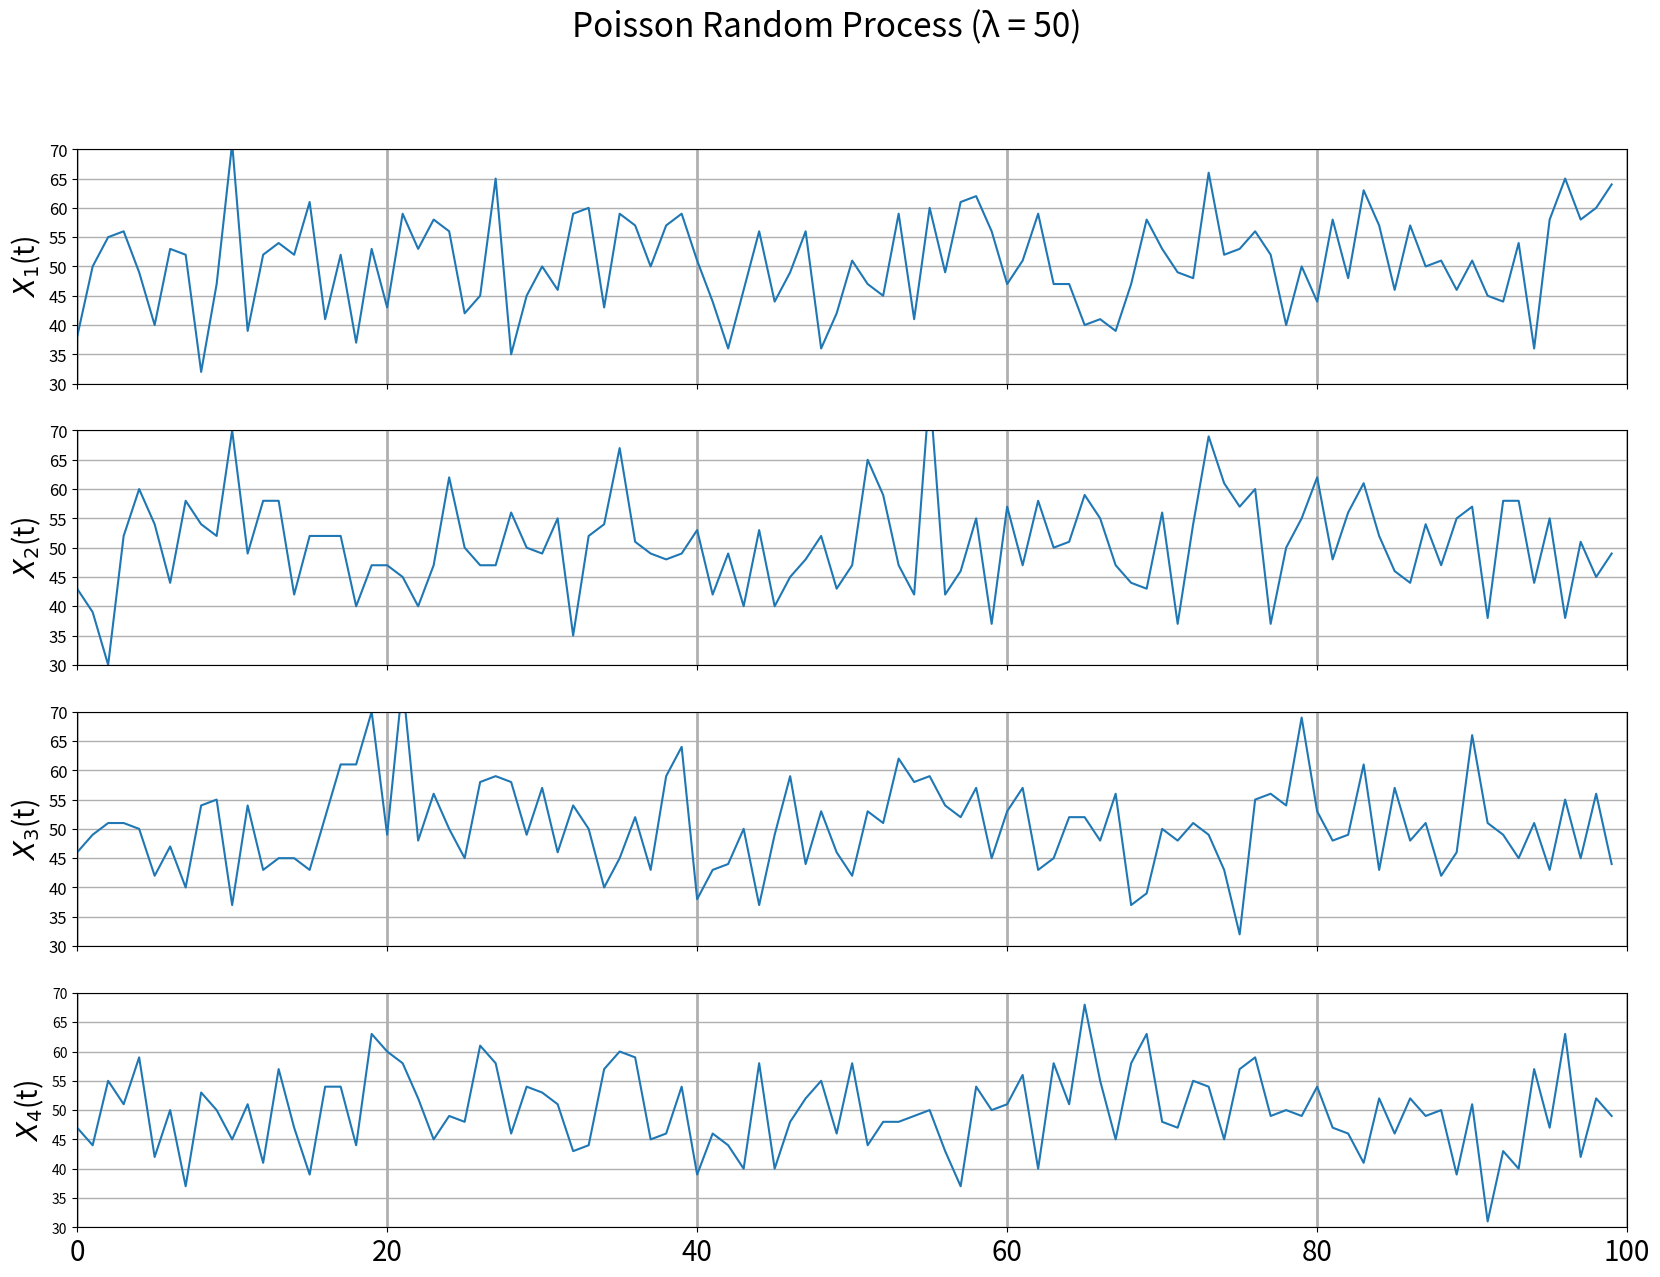
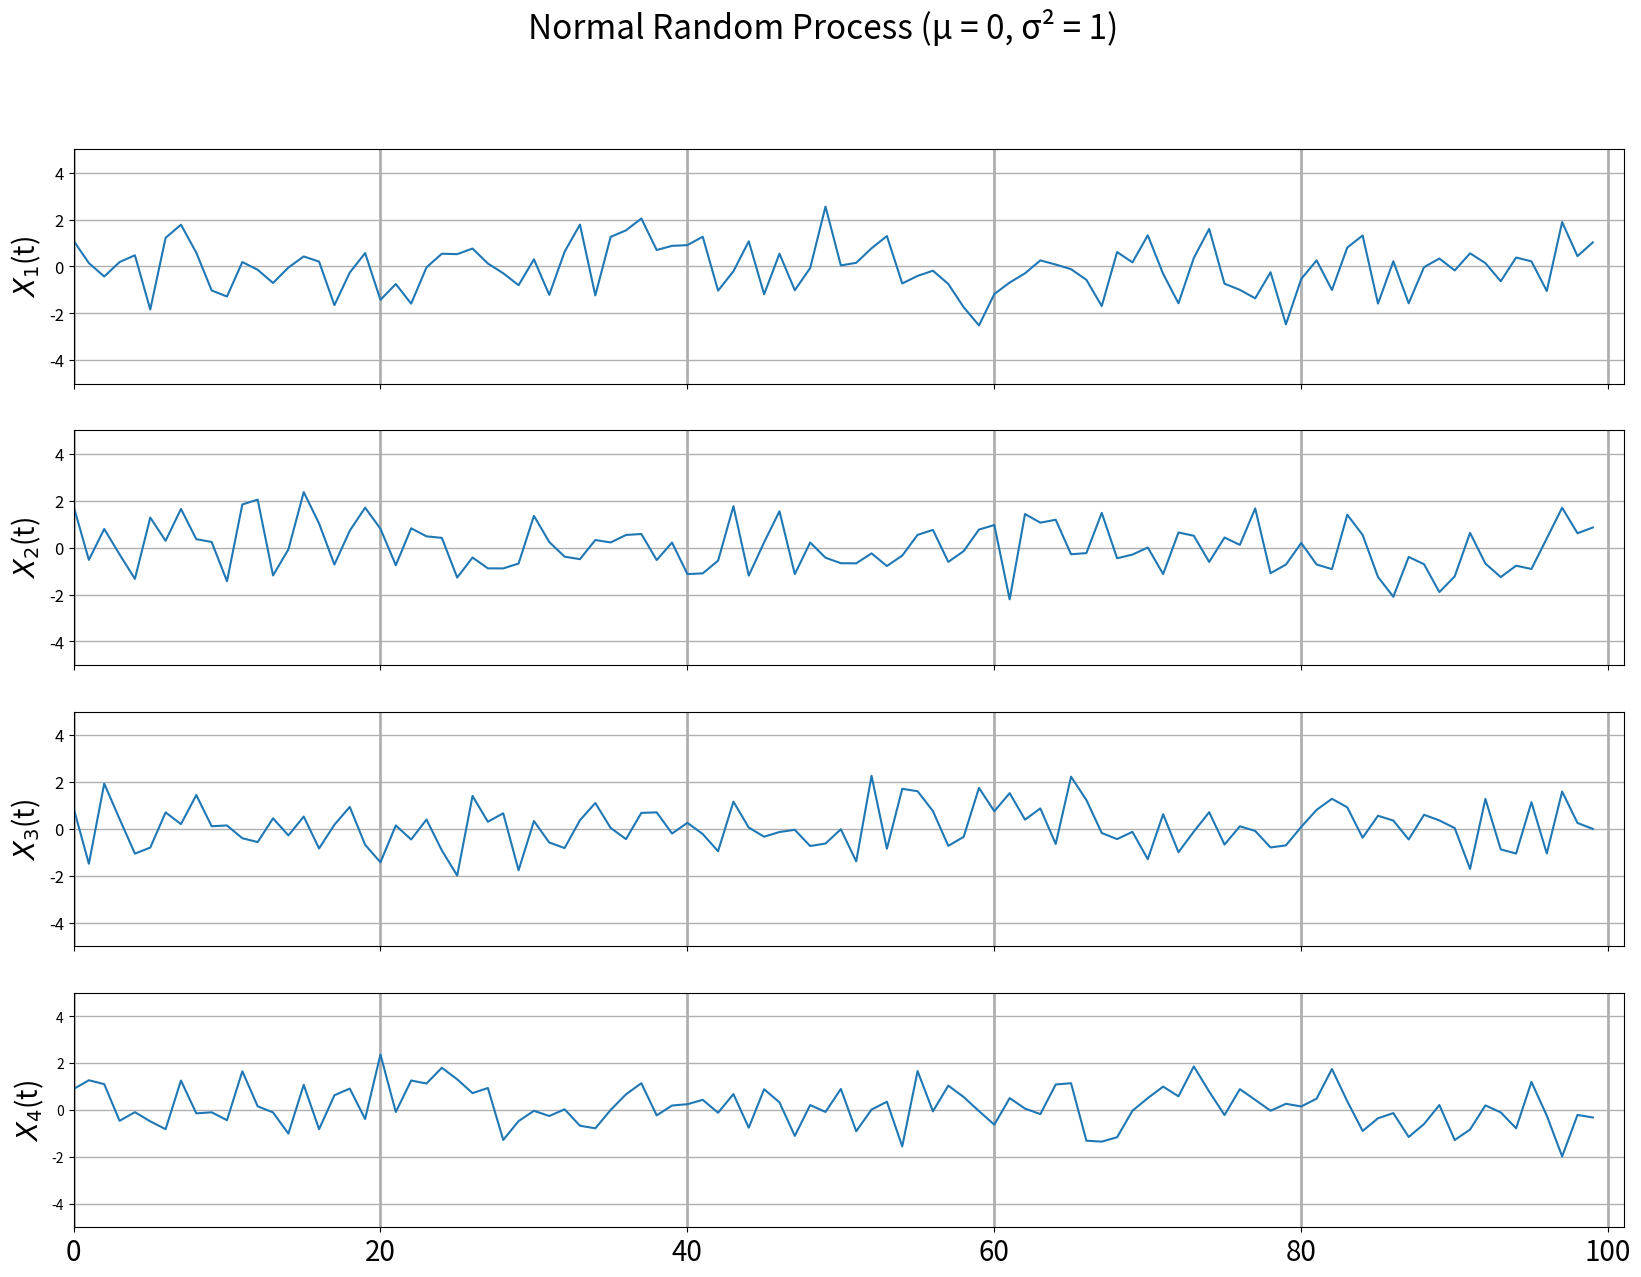

Source code (Python) for these figures, in order:
# -*- coding: utf-8 -*-
"""
Created on Thu Sep 15 11:40:28 2022

[redacted]
"""

import numpy as np
import matplotlib.pyplot as plt  # To visualize

# Part a: Poisson Random Process with lambda=50 
### Stochastic process
t = np.arange(0, 100)
s1 = np.random.poisson(50,100)
s2 = np.random.poisson(50,100)
s3 = np.random.poisson(50,100)
s4 = np.random.poisson(50,100)

fig = plt.figure(figsize=(20, 14))
plt.suptitle('Poisson Random Process (λ = 50)', fontsize=24)

ax1 = plt.subplot(411)
plt.plot(t, s1)
plt.xlim(0, 100)
plt.ylim(30, 70)
plt.ylabel('$X_1$(t)',fontsize=20)
plt.tick_params('x', labelbottom=False)
plt.yticks(fontsize=12)
ax1.xaxis.grid(linewidth=2)
ax1.yaxis.grid(linewidth=1)

# share x only
ax2 = plt.subplot(412, sharex=ax1)
plt.plot(t, s2)
plt.xlim(0, 100)
plt.ylim(30, 70)
plt.ylabel('$X_2$(t)',fontsize=20)
# make these tick labels invisible
plt.tick_params('x', labelbottom=False)
plt.yticks(fontsize=12)
ax2.xaxis.grid(linewidth=2)
ax2.yaxis.grid(linewidth=1)

# share x only
ax3 = plt.subplot(413, sharex=ax1)
plt.plot(t, s3)
plt.xlim(0, 100)
plt.ylim(30, 70)
plt.ylabel('$X_3$(t)',fontsize=20)
# make these tick labels invisible
plt.tick_params('x', labelbottom=False)
plt.yticks(fontsize=12)
ax3.xaxis.grid(linewidth=2)
ax3.yaxis.grid(linewidth=1)

# share x and y
ax4 = plt.subplot(414, sharex=ax1, sharey=ax1)
plt.plot(t, s4)
plt.xlim(0, 100)
plt.ylim(30, 70)
plt.ylabel('$X_4$(t)',fontsize=20)
ax4.xaxis.grid(linewidth=2)
ax4.yaxis.grid(linewidth=1)
plt.xticks(fontsize=20)
# plt.savefig('Stochastic_Processes.png')
plt.show()

# Part b: Normal Random Process with mean=0 and variance=1
### Stochastic process
t = np.arange(0, 100)
s5 = np.random.normal(0,1,100)
s6 = np.random.normal(0,1,100)
s7 = np.random.normal(0,1,100)
s8 = np.random.normal(0,1,100)

fig = plt.figure(figsize=(20, 14))
plt.suptitle('Normal Random Process (μ = 0, σ² = 1)', fontsize=24)

ax5 = plt.subplot(411)
plt.plot(t, s5)
plt.xlim(0, 100)
plt.ylim(-5, 5)
plt.ylabel('$X_1$(t)',fontsize=20)
plt.tick_params('x', labelbottom=False)
plt.yticks(fontsize=12)
ax5.xaxis.grid(linewidth=2)
ax5.yaxis.grid(linewidth=1)

# share x only
ax6 = plt.subplot(412, sharex=ax5)
plt.plot(t, s6)
plt.xlim(0, 100)
plt.ylim(-5, 5)
plt.ylabel('$X_2$(t)',fontsize=20)
# make these tick labels invisible
plt.tick_params('x', labelbottom=False)
plt.yticks(fontsize=12)
ax6.xaxis.grid(linewidth=2)
ax6.yaxis.grid(linewidth=1)

# share x only
ax7 = plt.subplot(413, sharex=ax5)
plt.plot(t, s7)
plt.xlim(0, 100)
plt.ylim(-5, 5)
plt.ylabel('$X_3$(t)',fontsize=20)
# make these tick labels invisible
plt.tick_params('x', labelbottom=False)
plt.yticks(fontsize=12)
ax7.xaxis.grid(linewidth=2)
ax7.yaxis.grid(linewidth=1)

# share x and y
ax8 = plt.subplot(414, sharex=ax5, sharey=ax5)
plt.plot(t, s8)
plt.xlim(0, 101)
plt.ylim(-5, 5)
plt.ylabel('$X_4$(t)',fontsize=20)
ax8.xaxis.grid(linewidth=2)
ax8.yaxis.grid(linewidth=1)
plt.xticks(fontsize=20)
# plt.savefig('Stochastic_Processes.png')
plt.show()
